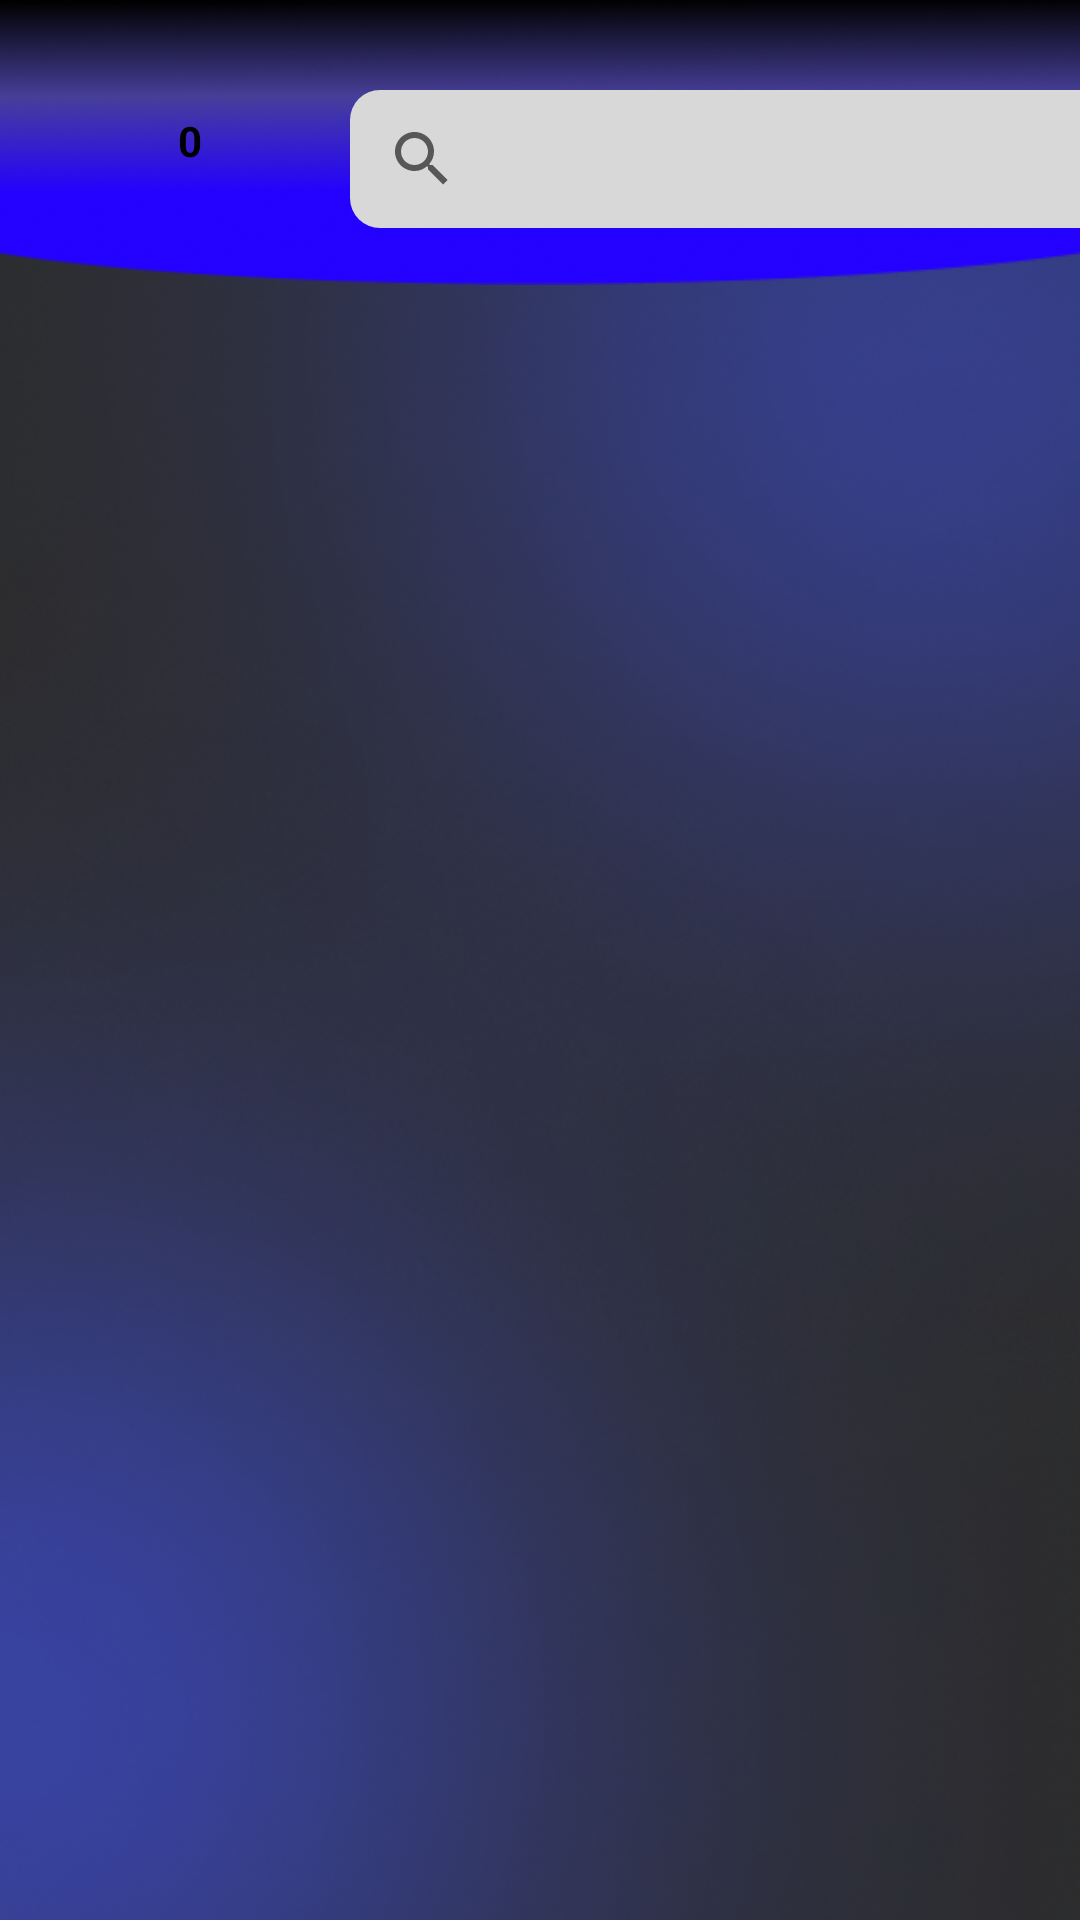

Here is an Android app screen rendered from its layout file. Give the layout XML and the strings, colors and styles it references.
<!-- AndroidManifest.xml: application theme Theme.VentaRapida -->
<!-- res/layout/fragment_home.xml -->
<?xml version="1.0" encoding="utf-8"?>
<androidx.constraintlayout.motion.widget.MotionLayout xmlns:android="http://schemas.android.com/apk/res/android"
    xmlns:app="http://schemas.android.com/apk/res-auto"
    xmlns:tools="http://schemas.android.com/tools"
    android:layout_width="match_parent"
    android:layout_height="match_parent"
    android:background="@drawable/fondo"
    app:layoutDescription="@xml/fragment_home_scene"
    tools:context=".ui.gallery.GalleryFragment">

    <androidx.recyclerview.widget.RecyclerView
        android:id="@+id/recyclerView_productosVenta"
        android:layout_width="match_parent"
        android:layout_height="match_parent"
        android:clipToPadding="false"
        android:paddingStart="10dp"
        android:paddingTop="90dp"
        android:paddingBottom="90dp"
        tools:ignore="RtlSymmetry"
        tools:layout_editor_absoluteX="31dp"
        tools:layout_editor_absoluteY="224dp" />

    <ImageView
        android:id="@+id/imageView_bannerSuperior"
        android:layout_width="match_parent"
        android:layout_height="95dp"
        android:scaleType="fitXY"
        android:src="@drawable/barrasuperior"
        android:contentDescription="@string/banner" />

    <LinearLayout
        android:id="@+id/linearLayout"
        android:layout_width="match_parent"
        android:layout_height="wrap_content"
        android:paddingTop="30dp"
        android:paddingEnd="60dp"
        android:paddingStart="40dp"
        android:orientation="horizontal"
        android:baselineAligned="true"  >

        <RelativeLayout
            android:layout_width="70dp"
            android:layout_height="70dp"
            android:layout_gravity="center"
            android:gravity="center"
            android:layout_weight="1">

            <ImageView
                android:id="@+id/imageView_eliminarCarrito"
                android:layout_width="80dp"
                android:layout_height="80dp"
                android:src="@drawable/baseline_shopping_cart_24"
                android:contentDescription="@string/carrito" />

            <TextView
                android:id="@+id/textView_listaSeleccion"
                android:layout_width="60dp"
                android:layout_height="match_parent"
                android:layout_alignParentStart="@+id/imageView_eliminarCarrito"
                android:layout_marginBottom="12dp"
                android:gravity="center"
                android:text="0"
                android:textAppearance="@style/ColorFuentes"
                android:textSize="14sp"
                android:textStyle="bold"
                tools:ignore="HardcodedText,TextSizeCheck" />



        </RelativeLayout>

        <SearchView
            android:id="@+id/searchView_productosVenta"
            android:layout_width="match_parent"
            android:layout_height="wrap_content"
            android:layout_weight="2"
            android:layout_marginStart="30dp"

            android:background="@drawable/searchview_background"
            tools:layout_editor_absoluteX="0dp"
            tools:layout_editor_absoluteY="76dp" />


    </LinearLayout>

    <com.google.android.material.floatingactionbutton.ExtendedFloatingActionButton
        android:id="@+id/extended_fab_botonCarrito"
        android:visibility="gone"
        android:layout_width="match_parent"
        android:layout_height="wrap_content"
        android:layout_gravity="bottom|center_horizontal"
        android:textAlignment="center"
        android:backgroundTint="@color/azul_intermedio"
        android:textColor="@color/white"
        android:text="@string/total"
        app:icon="@drawable/baseline_shopping_cart_24"
        app:iconGravity="textEnd"
        app:iconTint="@color/white"
        android:textSize="30sp"
        android:autoSizeTextType="uniform"
        app:iconPadding="8dp"
        android:textStyle="bold"
        app:iconSize="30sp"
        app:layout_constraintStart_toStartOf="parent"
        app:layout_constraintEnd_toEndOf="parent"
        app:layout_constraintBottom_toBottomOf="parent"/>






</androidx.constraintlayout.motion.widget.MotionLayout>
<!-- resources referenced by this layout -->
<resources>
  <color name="azul_intermedio">#1E02CA</color>
  <color name="white">#FFFFFFFF</color>
  <!-- drawable barrasuperior: png bitmap (drawable-v24, 39027 bytes) -->
  <!-- drawable fondo: png bitmap (drawable, 208968 bytes) -->
  <!-- drawable searchview_background (drawable) -->
  <?xml version="1.0" encoding="utf-8"?>
  <shape xmlns:android="http://schemas.android.com/apk/res/android"
      android:shape="rectangle">
      <solid android:color="#D9D8D8" />
      <corners android:radius="10dp" />
  </shape>
  <string name="banner">banner</string>
  <string name="carrito">Carrito</string>
  <string name="total">Total</string>
  <style name="ColorFuentes">
          <item name="android:textColor">@color/black</item>
      </style>
  <style name="Theme.VentaRapida" parent="Theme.MaterialComponents.DayNight.DarkActionBar">
          
          <item name="colorPrimary">@color/colorPrimary</item>
          <item name="colorPrimaryVariant">@color/purple_700</item>
          <item name="colorOnPrimary">@color/white</item>
          
          <item name="colorSecondary">@color/teal_200</item>
          <item name="colorSecondaryVariant">@color/teal_700</item>
          <item name="colorOnSecondary">@color/black</item>
          
          <item name="android:statusBarColor" tools:targetApi="l">?attr/colorPrimaryVariant</item>
          
      </style>
  <color name="black">#FF000000</color>
  <color name="colorPrimary">#699EE0</color>
  <color name="purple_700">#080825</color>
  <color name="teal_200">#FF03DAC5</color>
  <color name="teal_700">#FF018786</color>
</resources>
